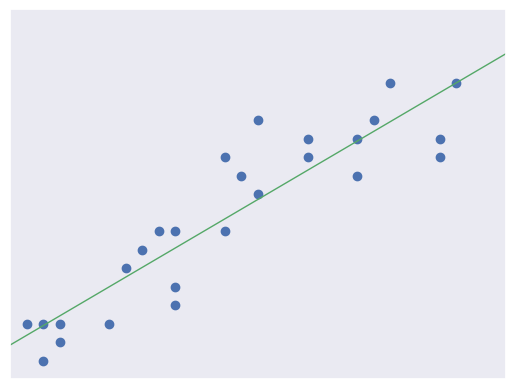

Write Python code to recreate this figure.
# Plot an example of linear regression.

import numpy as np


def predict(X, w, b):
    return X * w + b


def loss(X, Y, w, b):
    return np.average((predict(X, w, b) - Y) ** 2)


def gradient(X, Y, w, b):
    w_gradient = 2 * np.average(X * (predict(X, w, b) - Y))
    b_gradient = 2 * np.average(predict(X, w, b) - Y)
    return (w_gradient, b_gradient)


def train(X, Y, iterations, lr):
    w = b = 0
    for i in range(iterations):
        w_gradient, b_gradient = gradient(X, Y, w, b)
        w -= w_gradient * lr
        b -= b_gradient * lr
    return w, b


X = np.array([ 13., 2., 14., 23., 13., 1., 18., 10., 26., 3., 3., 21., 7.,
               22., 2., 27., 6., 10., 18., 15., 9., 26., 8., 15., 10., 21. ])
Y = np.array([ 12., 3., 11., 16., 8., 3., 12., 4., 13., 2., 3., 11., 6.,
               14., 1., 16., 3., 5., 13., 10., 8., 12., 7., 14., 8., 13. ])
w, b = train(X, Y, iterations=100000, lr=0.001)

import matplotlib.pyplot as plt
import seaborn as sns

sns.set()
plt.plot(X, Y, "bo")
plt.gca().get_xaxis().set_visible(False)
plt.gca().get_yaxis().set_visible(False)
x_edge, y_edge = 30, 20
plt.axis([ 0, x_edge, 0, y_edge ])
plt.plot([ 0, x_edge ], [ b, predict(x_edge, w, b) ], linewidth=1.0, color="g")
plt.show()
